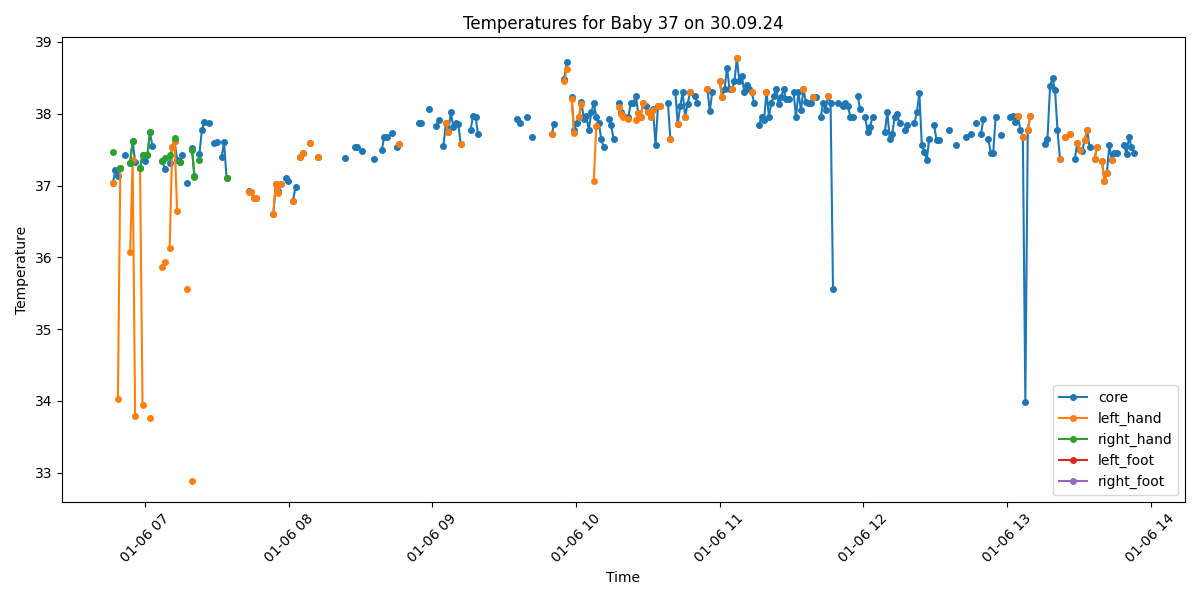

The data file committed next to this chart (first rows):
Process, Image Path, core, left_hand, right_hand, left_foot, right_foot, limbs_avg, core_minus_limbs, diagnosis
False, /data/uabcvmsc/shared/newborn/37/30.09.2…, , , , , , , , 
True, /data/uabcvmsc/shared/newborn/37/30.09.2…, 37.04, 37.04, 37.47, , , 37.25, -0.21, Normal
True, /data/uabcvmsc/shared/newborn/37/30.09.2…, 37.21, , , , , , , Normal
True, /data/uabcvmsc/shared/newborn/37/30.09.2…, 37.13, 34.03, , , , 34.03, 3.1, Peripheral shutdown
True, /data/uabcvmsc/shared/newborn/37/30.09.2…, 37.24, 37.24, 37.24, , , 37.24, 0.0, Normal
False, /data/uabcvmsc/shared/newborn/37/30.09.2…, , , , , , , , 
True, /data/uabcvmsc/shared/newborn/37/30.09.2…, 37.42, , , , , , , Normal
False, /data/uabcvmsc/shared/newborn/37/30.09.2…, , , , , , , , 
True, /data/uabcvmsc/shared/newborn/37/30.09.2…, 37.32, 36.07, 37.32, , , 36.7, 0.62, Normal
True, /data/uabcvmsc/shared/newborn/37/30.09.2…, 37.62, 37.36, 37.62, , , 37.49, 0.13, Fever
True, /data/uabcvmsc/shared/newborn/37/30.09.2…, 37.33, 33.79, , , , 33.79, 3.54, Peripheral shutdown
False, /data/uabcvmsc/shared/newborn/37/30.09.2…, , , , , , , , 
True, /data/uabcvmsc/shared/newborn/37/30.09.2…, 37.24, 37.24, 37.24, , , 37.24, 0.0, Normal
True, /data/uabcvmsc/shared/newborn/37/30.09.2…, 37.43, 33.95, 37.43, , , 35.69, 1.74, Normal
True, /data/uabcvmsc/shared/newborn/37/30.09.2…, 37.34, , , , , , , Normal
True, /data/uabcvmsc/shared/newborn/37/30.09.2…, 37.42, , 37.42, , , 37.42, 0.0, Normal
True, /data/uabcvmsc/shared/newborn/37/30.09.2…, 37.74, 33.76, 37.74, , , 35.75, 1.99, Fever
True, /data/uabcvmsc/shared/newborn/37/30.09.2…, 37.55, , , , , , , Fever
False, /data/uabcvmsc/shared/newborn/37/30.09.2…, , , , , , , , 
False, /data/uabcvmsc/shared/newborn/37/30.09.2…, , , , , , , , 
False, /data/uabcvmsc/shared/newborn/37/30.09.2…, , , , , , , , 
True, /data/uabcvmsc/shared/newborn/37/30.09.2…, 37.34, 35.87, 37.34, , , 36.61, 0.73, Normal
True, /data/uabcvmsc/shared/newborn/37/30.09.2…, 37.23, 35.93, 37.39, , , 36.66, 0.57, Normal
False, /data/uabcvmsc/shared/newborn/37/30.09.2…, , , , , , , , 
True, /data/uabcvmsc/shared/newborn/37/30.09.2…, 37.32, 36.13, 37.42, , , 36.78, 0.54, Normal
True, /data/uabcvmsc/shared/newborn/37/30.09.2…, 37.53, 37.53, , , , 37.53, 0.0, Fever
True, /data/uabcvmsc/shared/newborn/37/30.09.2…, 37.62, 37.62, 37.66, , , 37.64, -0.02, Fever
True, /data/uabcvmsc/shared/newborn/37/30.09.2…, 37.35, 36.64, , , , 36.64, 0.71, Normal
True, /data/uabcvmsc/shared/newborn/37/30.09.2…, 37.33, , 37.33, , , 37.33, 0.0, Normal
True, /data/uabcvmsc/shared/newborn/37/30.09.2…, 37.43, , , , , , , Normal
False, /data/uabcvmsc/shared/newborn/37/30.09.2…, , , , , , , , 
True, /data/uabcvmsc/shared/newborn/37/30.09.2…, 37.04, 35.56, , , , 35.56, 1.48, Normal
False, /data/uabcvmsc/shared/newborn/37/30.09.2…, , , , , , , , 
True, /data/uabcvmsc/shared/newborn/37/30.09.2…, 37.52, 32.89, 37.49, , , 35.19, 2.33, Fever
True, /data/uabcvmsc/shared/newborn/37/30.09.2…, 37.13, , 37.12, , , 37.12, 0.01, Normal
False, /data/uabcvmsc/shared/newborn/37/30.09.2…, , , , , , , , 
True, /data/uabcvmsc/shared/newborn/37/30.09.2…, 37.44, , 37.36, , , 37.36, 0.08, Normal
True, /data/uabcvmsc/shared/newborn/37/30.09.2…, 37.77, , , , , , , Fever
True, /data/uabcvmsc/shared/newborn/37/30.09.2…, 37.89, , , , , , , Fever
False, /data/uabcvmsc/shared/newborn/37/30.09.2…, , , , , , , , 
True, /data/uabcvmsc/shared/newborn/37/30.09.2…, 37.87, , , , , , , Fever
False, /data/uabcvmsc/shared/newborn/37/30.09.2…, , , , , , , , 
True, /data/uabcvmsc/shared/newborn/37/30.09.2…, 37.59, , , , , , , Fever
True, /data/uabcvmsc/shared/newborn/37/30.09.2…, 37.6, , , , , , , Fever
False, /data/uabcvmsc/shared/newborn/37/30.09.2…, , , , , , , , 
True, /data/uabcvmsc/shared/newborn/37/30.09.2…, 37.4, , , , , , , Normal
True, /data/uabcvmsc/shared/newborn/37/30.09.2…, 37.6, , , , , , , Fever
True, /data/uabcvmsc/shared/newborn/37/30.09.2…, 37.11, 37.11, 37.11, , , 37.11, 0.0, Normal
False, /data/uabcvmsc/shared/newborn/37/30.09.2…, , , , , , , , 
False, /data/uabcvmsc/shared/newborn/37/30.09.2…, , , , , , , , 
False, /data/uabcvmsc/shared/newborn/37/30.09.2…, , , , , , , , 
False, /data/uabcvmsc/shared/newborn/37/30.09.2…, , , , , , , , 
False, /data/uabcvmsc/shared/newborn/37/30.09.2…, , , , , , , , 
False, /data/uabcvmsc/shared/newborn/37/30.09.2…, , , , , , , , 
False, /data/uabcvmsc/shared/newborn/37/30.09.2…, , , , , , , , 
False, /data/uabcvmsc/shared/newborn/37/30.09.2…, , , , , , , , 
True, /data/uabcvmsc/shared/newborn/37/30.09.2…, 36.92, 36.91, , , , 36.91, 0.01, Normal
True, /data/uabcvmsc/shared/newborn/37/30.09.2…, 36.91, 36.91, , , , 36.91, 0.0, Normal
True, /data/uabcvmsc/shared/newborn/37/30.09.2…, 36.82, 36.82, , , , 36.82, 0.0, Normal
True, /data/uabcvmsc/shared/newborn/37/30.09.2…, 36.83, 36.83, , , , 36.83, 0.0, Normal
... 440 more rows
